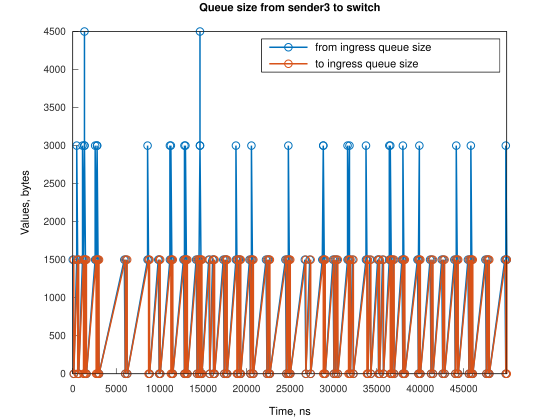

The file beside this chart, header and first rows:
Time, from_ingress_queue_size, to_ingress_queue_size
0, 1500, nan
111.8, 0, 1500
114.8, 0, 0
451.2, 1500, 0
452.2, 3000, 0
562.9, 1500, 1500
565.9, 1500, 0
674.7, 0, 1500
677.6, 0, 0
1122, 1500, 0
1123, 3000, 0
1233, 1500, 1500
1236, 1500, 0
1343, 3000, 0
1344, 4500, 0
1345, 3000, 1500
1348, 3000, 0
1457, 1500, 1500
1460, 1500, 0
1569, 0, 1500
1571, 0, 0
2574, 1500, 0
2575, 3000, 0
2685, 1500, 1500
2689, 1500, 0
2796, 3000, 0
2797, 3000, 1500
2800, 3000, 0
2909, 1500, 1500
2912, 1500, 0
3021, 0, 1500
3024, 0, 0
5929, 1500, 0
6041, 0, 1500
6045, 0, 0
6149, 1500, 0
6261, 0, 1500
6266, 0, 0
8610, 1500, 0
8611, 3000, 0
8721, 1500, 1500
8727, 1500, 0
8833, 0, 1500
8836, 0, 0
9839, 1500, 0
9951, 1500, 1500
9955, 1500, 0
10062, 0, 1500
10065, 0, 0
11180, 1500, 0
11181, 3000, 0
11292, 3000, 1500
11296, 3000, 0
11404, 1500, 1500
11406, 1500, 0
11515, 0, 1500
11517, 0, 0
12745, 1500, 0
12856, 1500, 1500
12857, 3000, 1500
... 208 more rows
